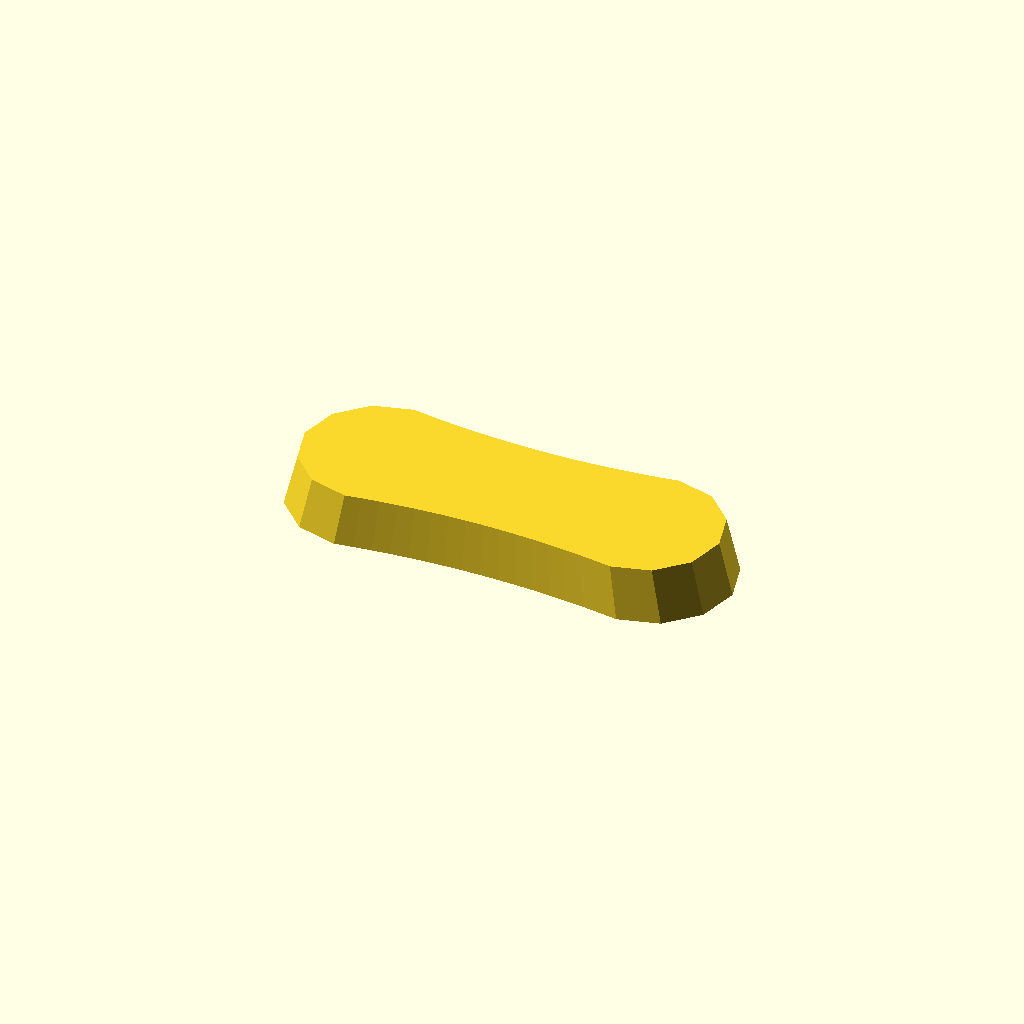
Cell 1: rendered with the file's own defaults.
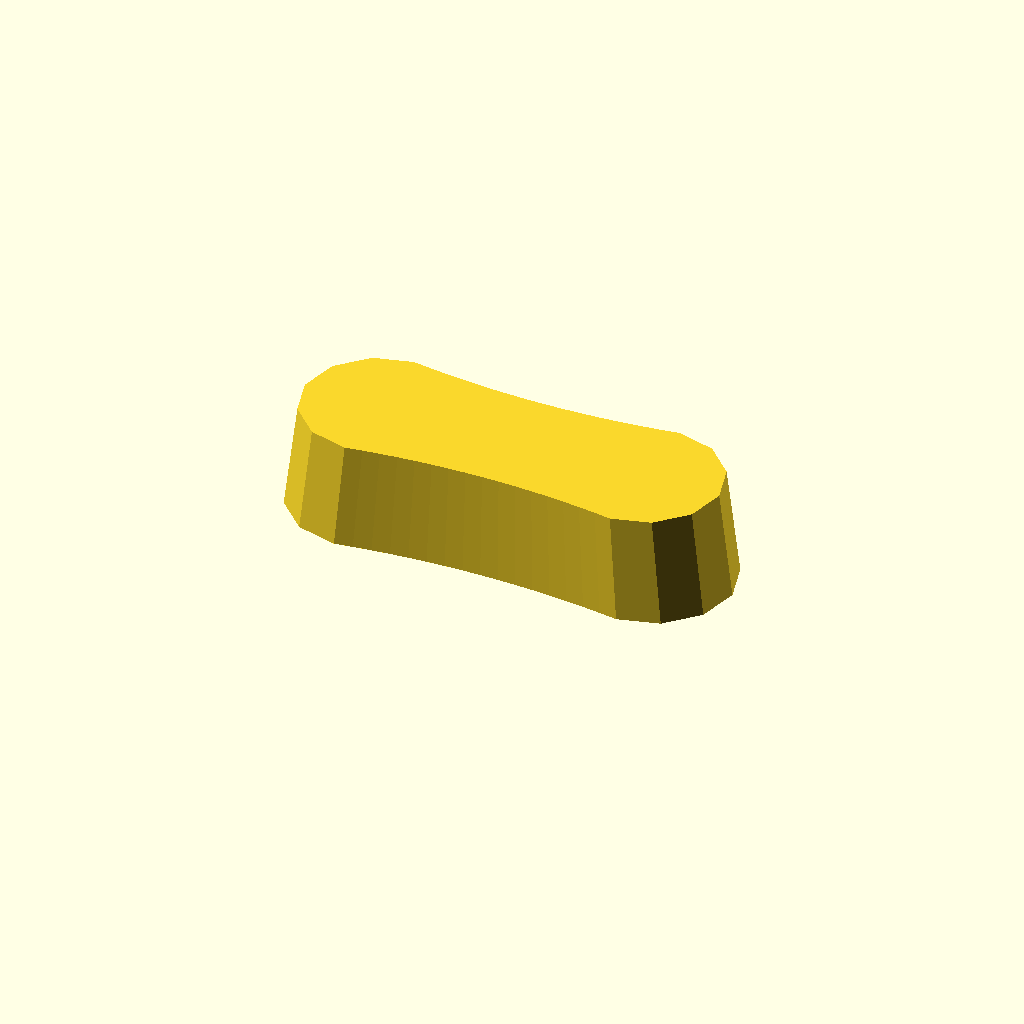
Cell 2 — thickness set to 24, the other parameters unchanged.
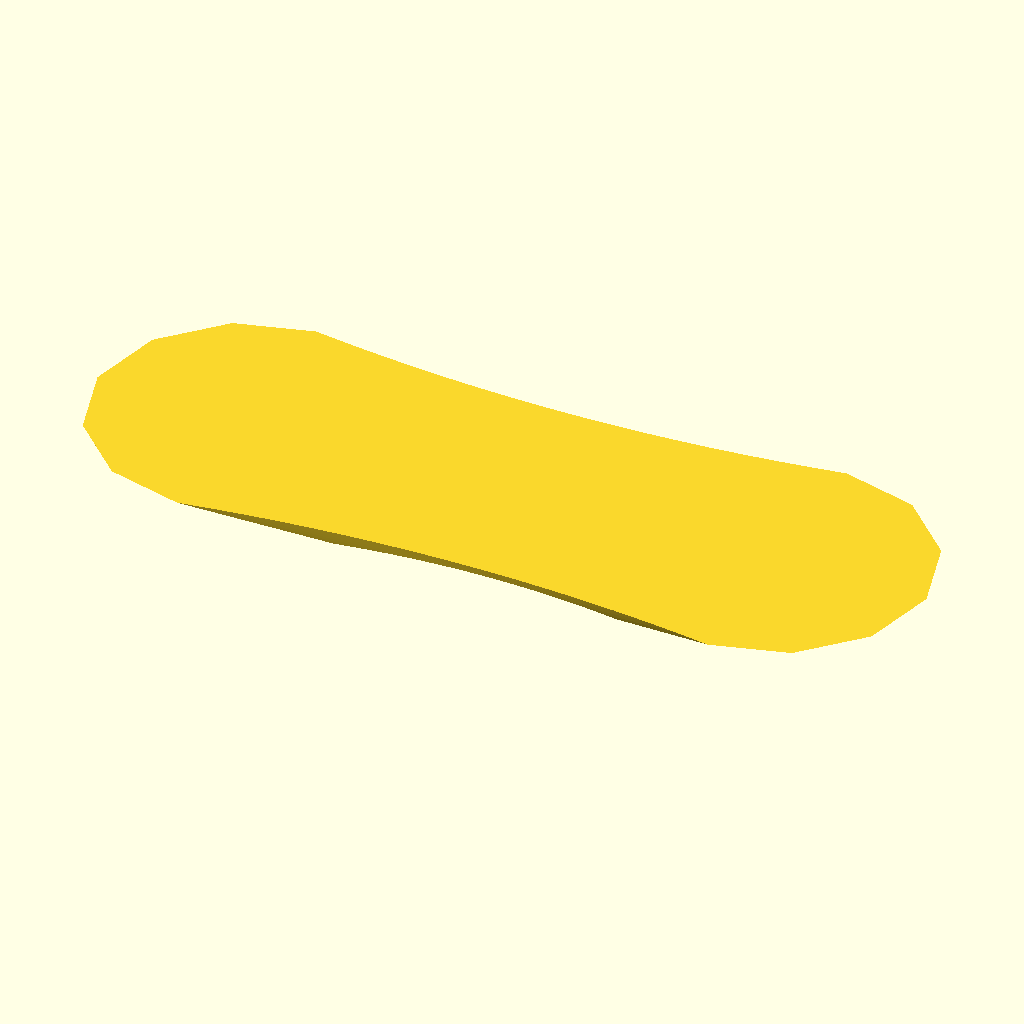
Cell 3 — draft set to 1.88, the other parameters unchanged.
One fixed orthographic camera (rotation 55°, 0°, 25°; colour scheme Cornfield) for every cell.
The OpenSCAD source (optional_data/data/gen2/handles/part_0079.scad):
$fn = 32;

// ----------------------------------------------------------------------
// Handle: 100 x 36 mm grip, 12 mm thick
// ----------------------------------------------------------------------

// --- parameters (mm) ---
length = 100;             // grip length
width = 36;               // grip width
thickness = 12;           // grip thickness
waist = 0.86;             // width factor at the middle
draft = 0.94;             // top face scale of the extrusion

/* ergonomic grip outline, closed spline-like polygon in the XY plane */
grip = [[-32, 18], [-28, 17.409], [-24, 16.898], [-20, 16.464], [-16, 16.11], [-12, 15.834], [-8, 15.638], [-4, 15.519], [0, 15.48], [4, 15.519], [8, 15.638], [12, 15.834], [16, 16.11], [20, 16.464], [24, 16.898], [28, 17.409], [32, 18], [41, 15.588], [47.588, 9], [50, 0], [47.588, -9], [41, -15.588], [32, -18], [32, -18], [28, -17.409], [24, -16.898], [20, -16.464], [16, -16.11], [12, -15.834], [8, -15.638], [4, -15.519], [0, -15.48], [-4, -15.519], [-8, -15.638], [-12, -15.834], [-16, -16.11], [-20, -16.464], [-24, -16.898], [-28, -17.409], [-32, -18], [-41, -15.588], [-47.588, -9], [-50, 0], [-47.588, 9], [-41, 15.588], [-32, 18]];

module grip_body() {
  linear_extrude(height = thickness, scale = draft) polygon(grip);
}

difference() {
  union() {
    grip_body();
  }
}
Customizer parameters (derived from the source; name, type, default, range or options):
length: number, default 100
width: number, default 36
thickness: number, default 12
waist: number, default 0.86
draft: number, default 0.94
